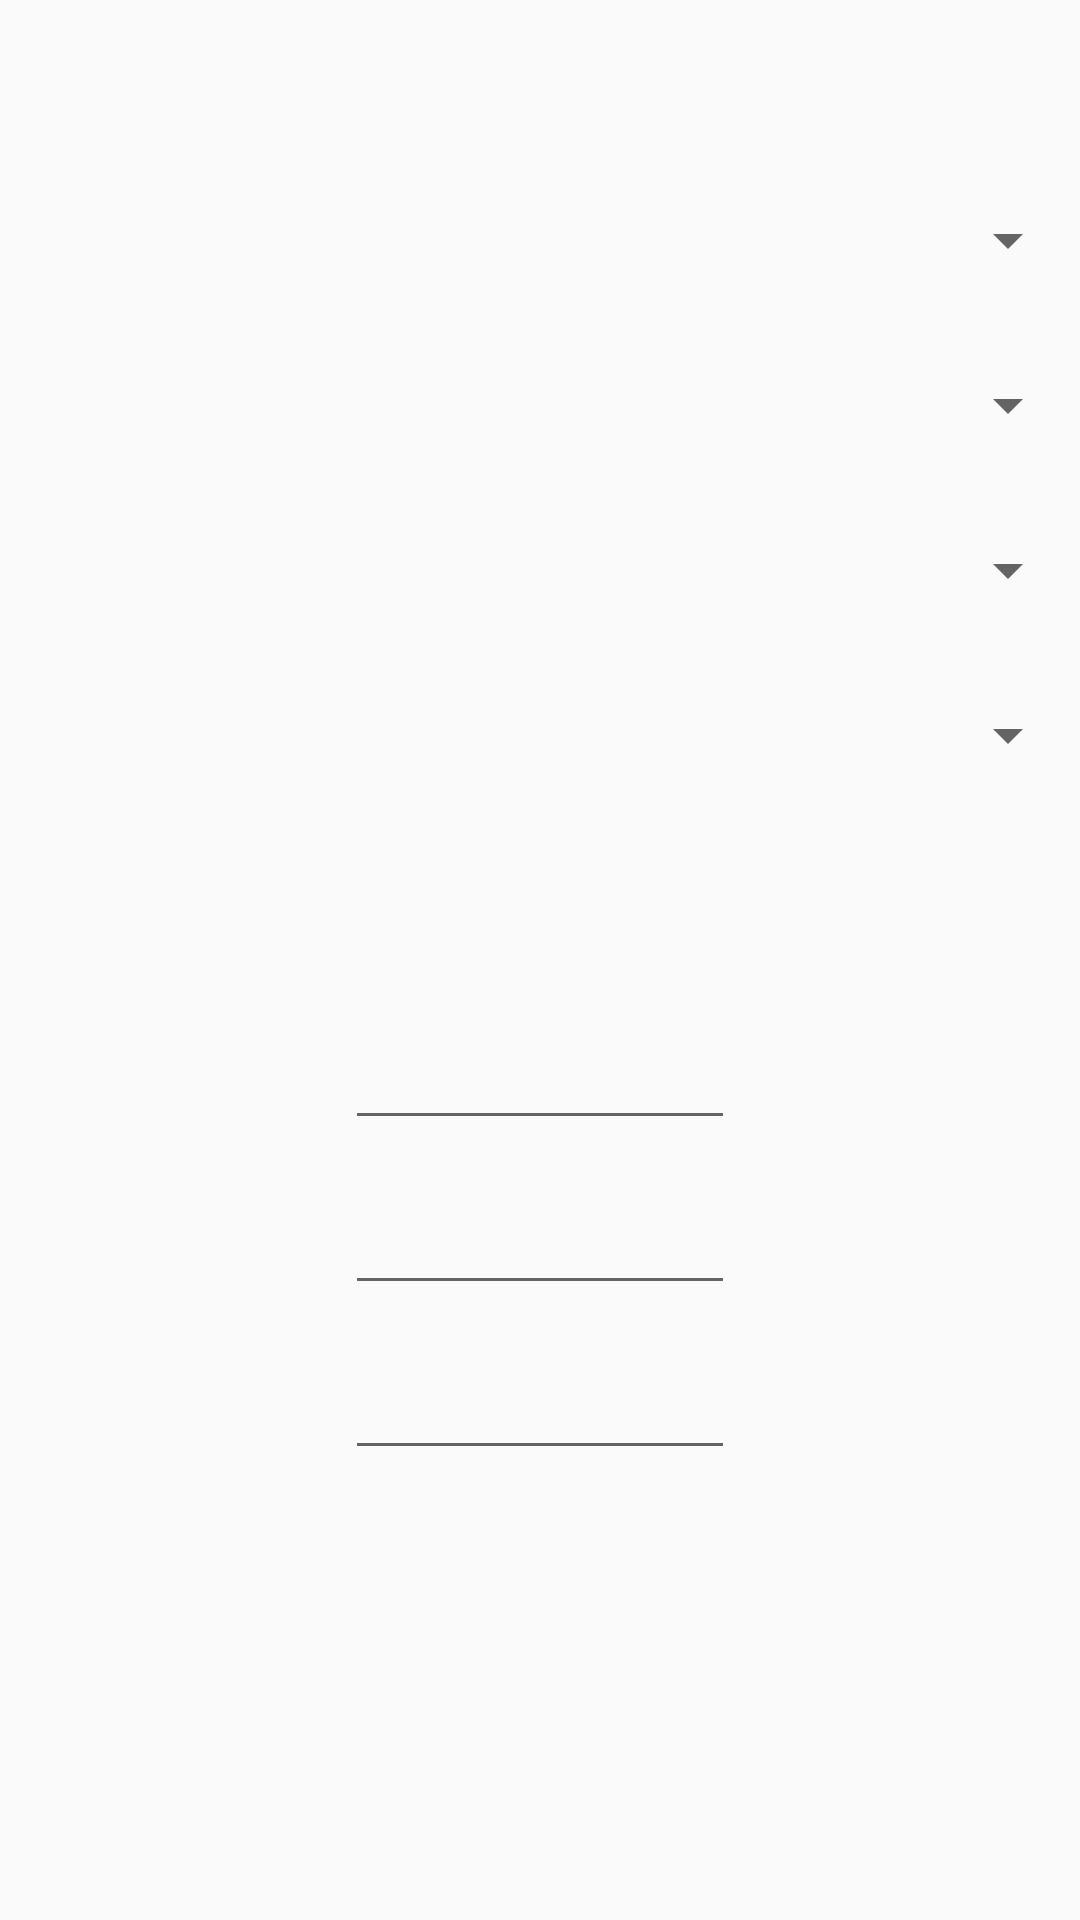

Layout XML and referenced resources for this Android screen:
<!-- AndroidManifest.xml: application theme AppTheme -->
<!-- res/layout/stick_item.xml -->
<?xml version="1.0" encoding="utf-8"?>
<LinearLayout
    xmlns:android="http://schemas.android.com/apk/res/android"
    android:orientation="vertical"
    android:layout_width="180dp"
    android:layout_height="match_parent">

    <TextView
        android:id="@+id/stick_name"
        android:layout_width="match_parent"
        android:layout_height="50dp"
        android:gravity="center"
        android:textSize="16sp"
        android:layout_gravity="center"
        />

    <Spinner
        android:id="@+id/stick_type"
        android:layout_width="match_parent"
        android:layout_height="50dp"
        android:gravity="center"
        android:layout_gravity="center_vertical"
        android:layout_marginTop="5dp"
        />

    <Spinner
        android:id="@+id/stick_size"
        android:layout_width="match_parent"
        android:layout_height="50dp"
        android:gravity="center"
        android:textSize="16sp"
        android:layout_gravity="center_vertical"
        android:layout_marginTop="5dp"
        />

    <Spinner
        android:id="@+id/stick_length"
        android:layout_width="match_parent"
        android:layout_height="50dp"
        android:gravity="center"
        android:layout_gravity="center_vertical"
        android:layout_marginTop="5dp"
        />

    <Spinner
        android:id="@+id/stick_cavity"
        android:layout_width="match_parent"
        android:layout_height="50dp"
        android:gravity="center"
        android:layout_gravity="center_vertical"
        android:layout_marginTop="5dp"
        />

    <TextView
        android:id="@+id/stick_vol"
        android:layout_width="match_parent"
        android:layout_height="50dp"
        android:textSize="17sp"
        android:gravity="center"
        android:layout_gravity="center"
        android:layout_marginTop="5dp"
        />

    <EditText
        android:id="@+id/stick_area"
        android:layout_width="130dp"
        android:layout_height="50dp"
        android:gravity="center"
        android:layout_gravity="center"
        android:layout_marginTop="5dp"
        android:inputType="numberDecimal"
        />

    <EditText
        android:id="@+id/stick_decvol"
        android:layout_width="130dp"
        android:layout_height="50dp"
        android:gravity="center"
        android:layout_gravity="center"
        android:layout_marginTop="5dp"
        android:inputType="numberDecimal"
        />

    <EditText
        android:id="@+id/stick_degree"
        android:layout_width="130dp"
        android:layout_height="50dp"
        android:gravity="center"
        android:layout_gravity="center"
        android:layout_marginTop="5dp"
        android:inputType="numberDecimal"
        />

    <TextView
        android:id="@+id/stick_peek"
        android:layout_width="match_parent"
        android:layout_height="50dp"
        android:textSize="17sp"
        android:gravity="center"
        android:layout_gravity="center"
        android:layout_marginTop="5dp"
        />

    <ImageView
        android:id="@+id/stick_type_pic"
        android:layout_width="match_parent"
        android:layout_height="80dp"
        android:layout_gravity="center"
        android:layout_marginTop="5dp"
        android:scaleType="fitCenter"
        android:gravity="center" />

    <Button
        android:id="@+id/stick_bt"
        android:layout_width="100dp"
        android:layout_height="wrap_content"
        android:layout_gravity="center"
        android:layout_marginTop="10dp"
        android:textSize="16sp"
        android:gravity="center" />

    <Button
        android:id="@+id/stick_save"
        android:layout_width="100dp"
        android:layout_height="wrap_content"
        android:layout_gravity="center"
        android:layout_marginTop="10dp"
        android:textSize="16sp"
        android:gravity="center" />

</LinearLayout>
<!-- resources referenced by this layout -->
<resources>
  <style name="AppTheme" parent="Theme.AppCompat.Light.NoActionBar">
          
          <item name="colorPrimary">@color/colorPrimary</item>
          <item name="colorPrimaryDark">@color/colorPrimaryDark</item>
          <item name="colorAccent">@color/colorAccent</item>
      </style>
  <color name="colorPrimary">#34a1e6</color>
  <color name="colorPrimaryDark">#20618b</color>
  <color name="colorAccent">#D81B60</color>
</resources>
